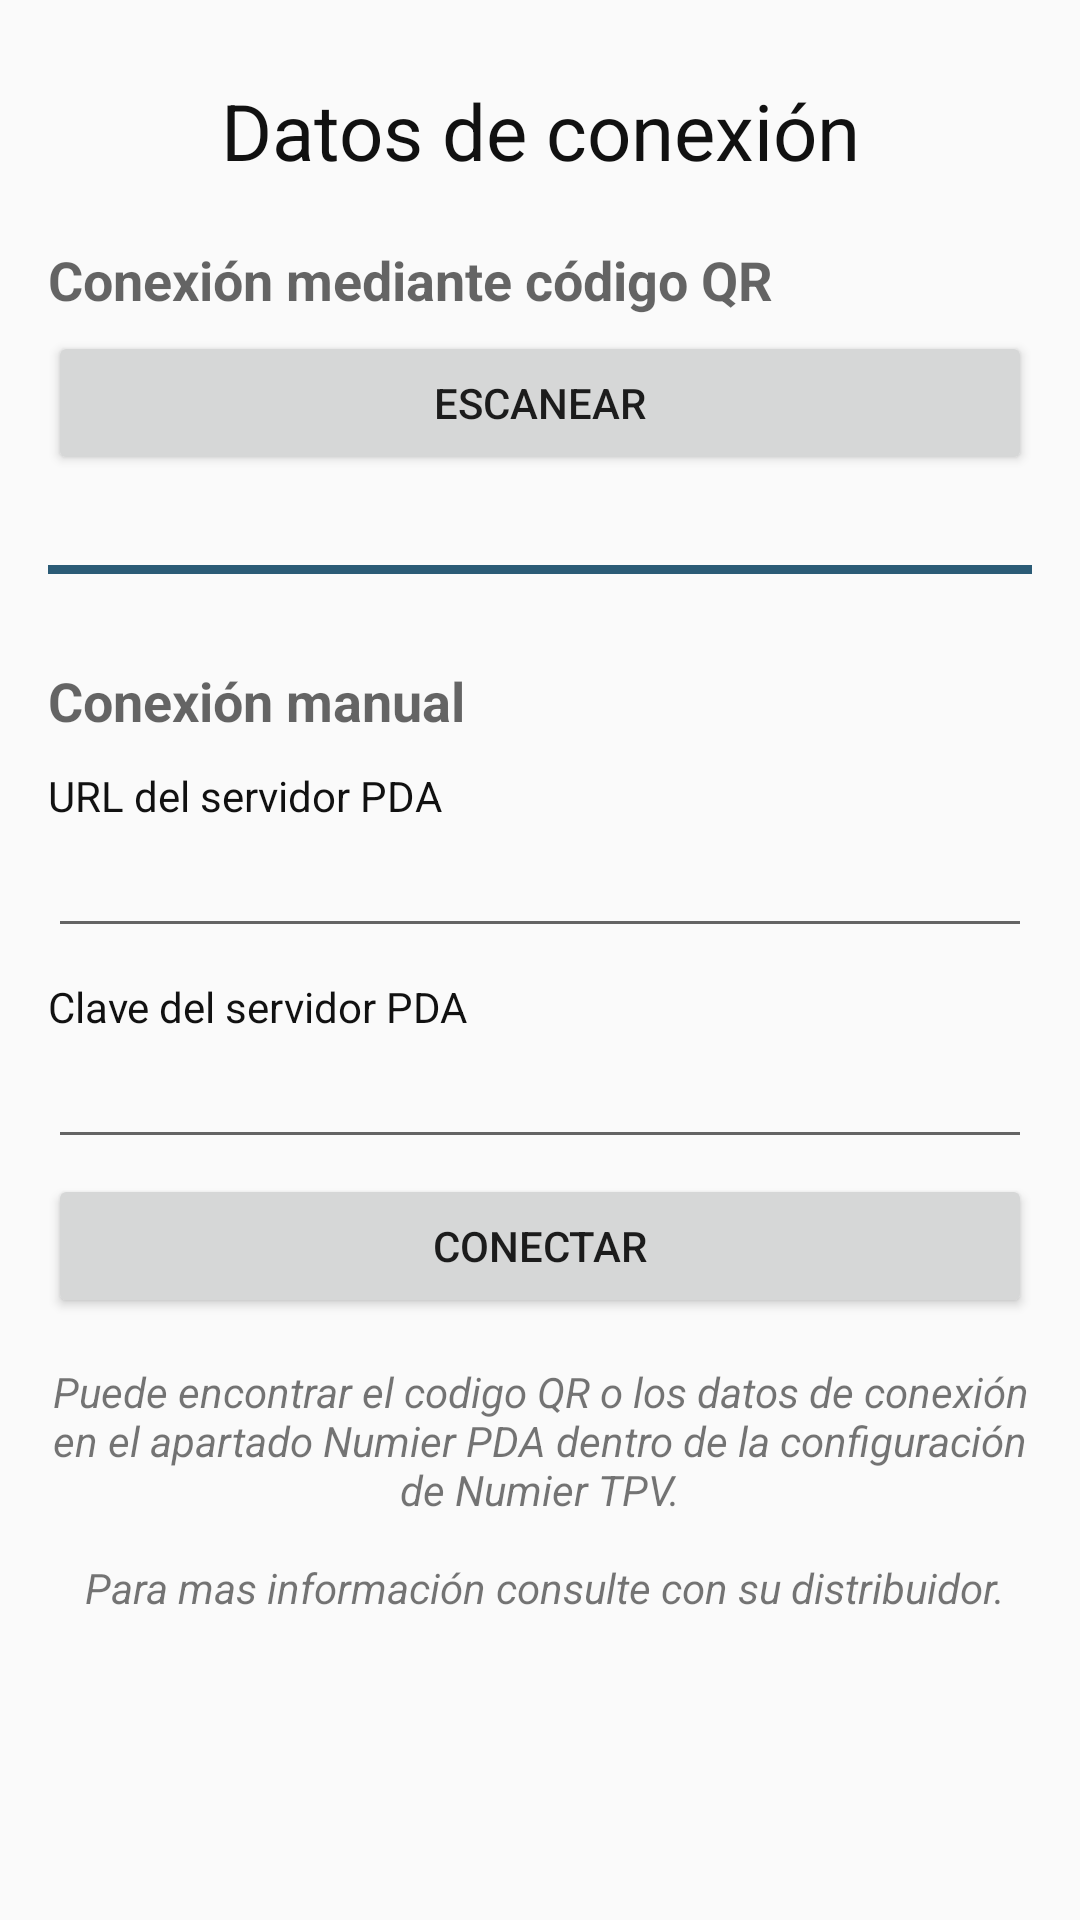

The Android layout XML behind this screen, and the referenced resources:
<!-- AndroidManifest.xml: application theme AppTheme -->
<!-- res/layout/activity_configuration_step_1.xml -->
<ScrollView xmlns:android="http://schemas.android.com/apk/res/android"
    android:id="@+id/relativeConfiguration"
    android:layout_width="match_parent"
    android:layout_height="match_parent"
    android:paddingBottom="@dimen/activity_vertical_margin"
    android:paddingLeft="@dimen/activity_horizontal_margin"
    android:paddingRight="@dimen/activity_horizontal_margin"
    android:paddingTop="@dimen/activity_vertical_margin">

    <LinearLayout
        android:layout_width="match_parent"
        android:focusable="true"
        android:focusableInTouchMode="true"
        android:layout_height="wrap_content"
        android:orientation="vertical">

        <TextView
            android:layout_width="match_parent"
            android:layout_height="wrap_content"
            android:layout_marginTop="10dp"
            android:gravity="center_horizontal"
            android:text="@string/connect_pda"
            android:textColor="#111"
            android:textSize="26sp" />

        <TextView
            android:layout_width="match_parent"
            android:layout_height="wrap_content"
            android:layout_marginTop="20dp"
            android:text="@string/scan_qr"
            android:textAppearance="?android:attr/textAppearanceMedium"
            android:textStyle="bold" />

        <Button
            android:id="@+id/scanQR"
            android:layout_width="match_parent"
            android:layout_height="wrap_content"
            android:layout_marginTop="5dp"
            android:text="@string/scan" />

        <View
            android:layout_width="match_parent"
            android:layout_height="3dp"
            android:layout_marginBottom="30dp"
            android:layout_marginTop="30dp"
            android:background="@color/colorPrimary" />

        <TextView
            android:layout_width="match_parent"
            android:layout_height="wrap_content"
            android:text="@string/conf_manual"
            android:textAppearance="?android:attr/textAppearanceMedium"
            android:textStyle="bold" />

        <TextView
            android:layout_width="wrap_content"
            android:layout_height="wrap_content"
            android:layout_marginTop="10dp"
            android:text="@string/url_pda"
            android:textColor="#111" />

        <EditText
            android:id="@+id/ipServer"
            android:layout_width="match_parent"
            android:layout_height="wrap_content"
            android:inputType="text"
            android:maxLines="1" />

        <TextView
            android:layout_width="wrap_content"
            android:layout_height="wrap_content"
            android:layout_marginTop="10dp"
            android:text="@string/pass_pda"
            android:textColor="#111" />

        <EditText
            android:id="@+id/serialServer"
            android:layout_width="match_parent"
            android:layout_height="wrap_content"
            android:inputType="text"
            android:maxLines="1" />

        <Button
            android:id="@+id/connectServer"
            android:layout_width="match_parent"
            android:layout_height="wrap_content"
            android:layout_marginTop="5dp"
            android:text="@string/connect" />

        <TextView
            android:layout_width="match_parent"
            android:layout_height="match_parent"
            android:layout_marginTop="15dp"
            android:gravity="center"
            android:text="@string/info_connect"
            android:textStyle="italic" />

    </LinearLayout>

</ScrollView>
<!-- resources referenced by this layout -->
<resources>
  <color name="colorPrimary">#2b5b76</color>
  <dimen name="activity_horizontal_margin">16dp</dimen>
  <dimen name="activity_vertical_margin">16dp</dimen>
  <string name="conf_manual">Conexión manual</string>
  <string name="connect">Conectar</string>
  <string name="connect_pda">Datos de conexión</string>
  <string name="info_connect">Puede encontrar el codigo QR o los datos de conexión en el apartado Numier PDA dentro de la configuración de Numier TPV.\n\n Para mas información consulte con su distribuidor.</string>
  <string name="pass_pda">Clave del servidor PDA</string>
  <string name="scan">Escanear</string>
  <string name="scan_qr">Conexión mediante código QR</string>
  <string name="url_pda">URL del servidor PDA</string>
  <style name="AppTheme" parent="Theme.AppCompat.Light.NoActionBar">
          <item name="colorPrimary">@color/colorPrimary</item>
          <item name="colorPrimaryDark">@color/colorPrimaryDark</item>
          <item name="colorAccent">@color/colorAccent</item>
      </style>
  <color name="colorPrimaryDark">#2a4764</color>
  <color name="colorAccent">#795548</color>
</resources>
